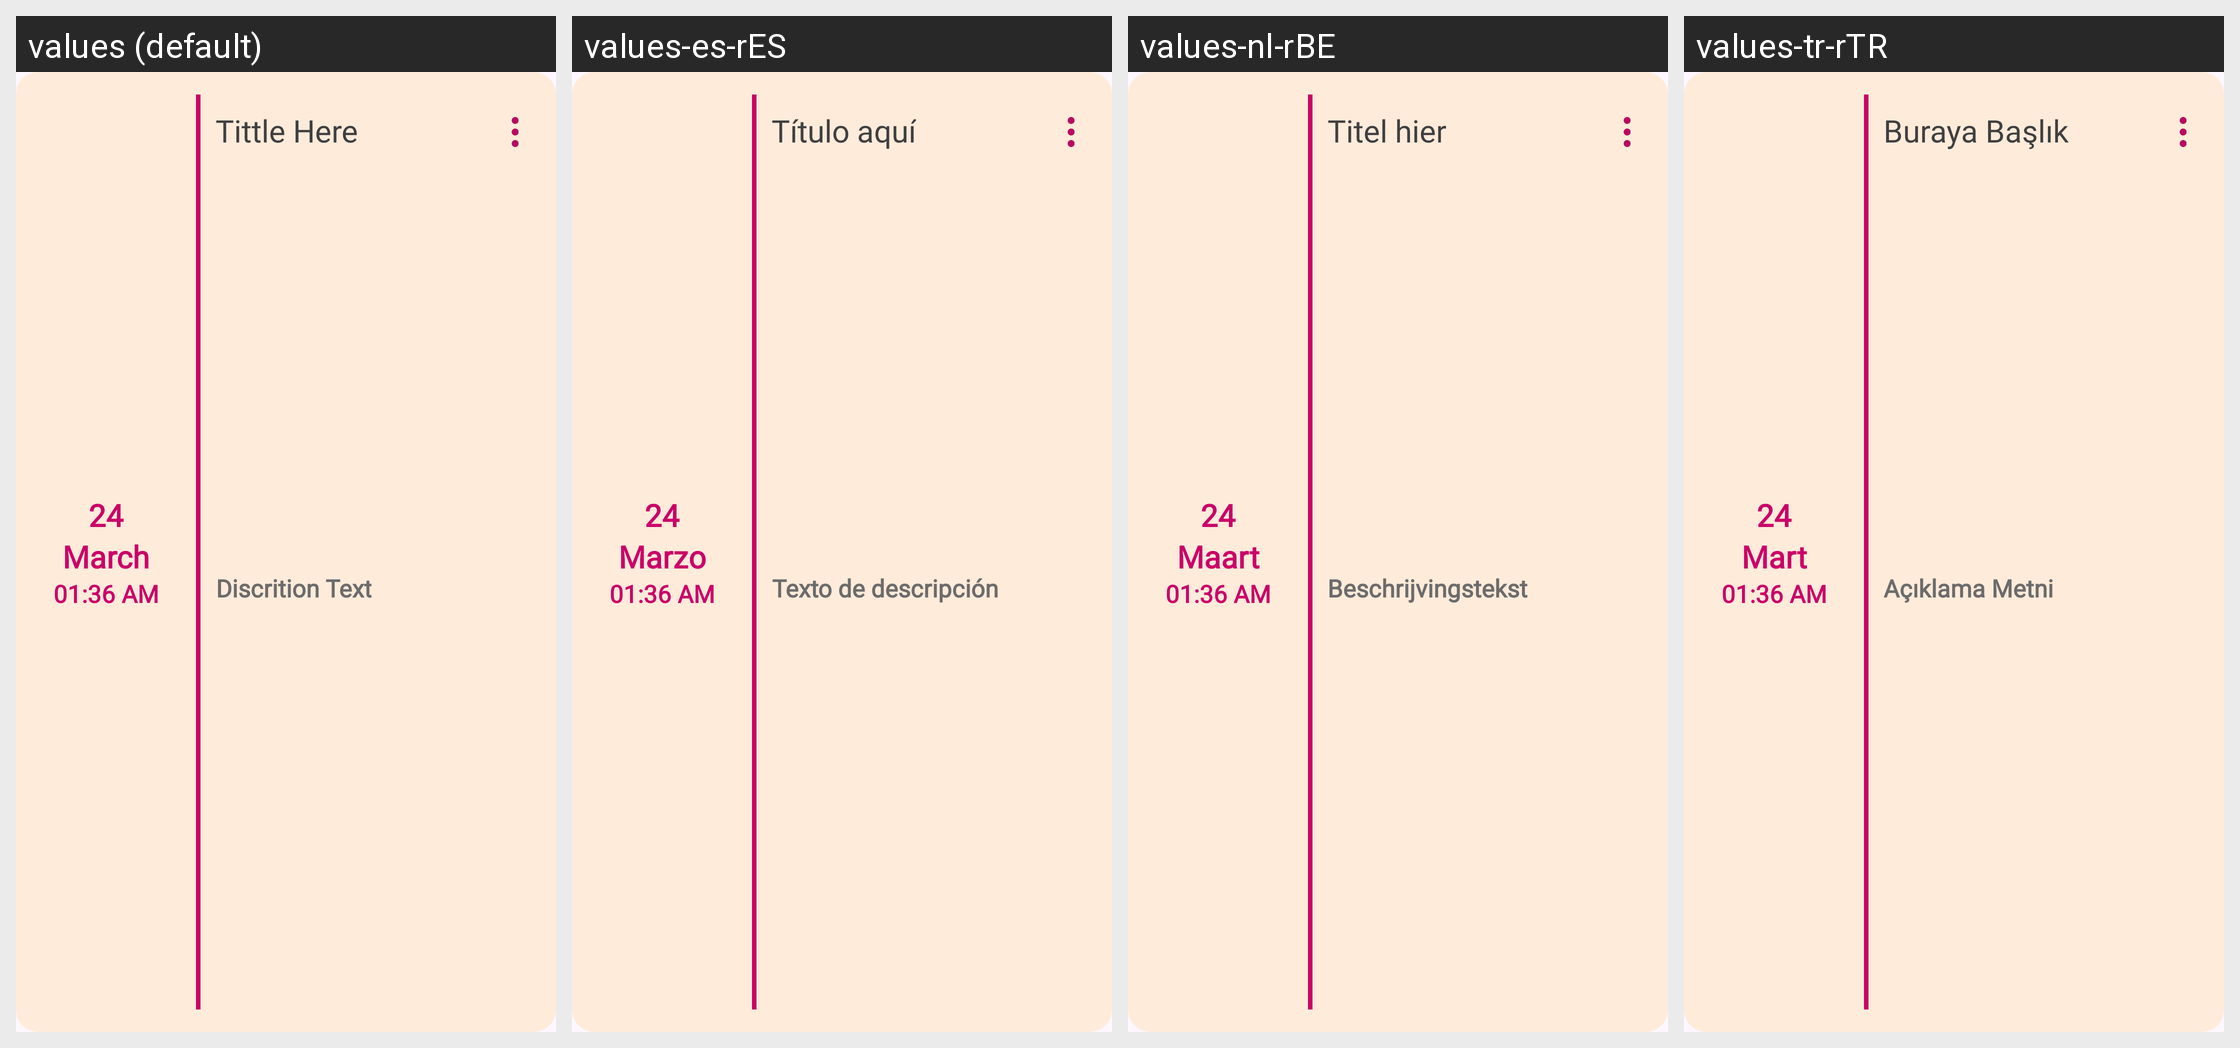

This grid shows one Android layout under several languages. Give, for every string resource on the screen, its name, the default text and each shown locale's text.
Android screen res/layout/notes_layout.xml rendered under 4 locales, left to right: values (default), values-es-rES, values-nl-rBE, values-tr-rTR. Device: Nexus 5 (rendered at 1080×1920; each locale shown at half size, 540×960, under a caption strip naming it); theme Theme.DailyDairy.
Other locales in the repository, not shown: values-de-rBE, values-fr-rFR, values-ja, values-ko-rKP, values-pt-rPT, values-ru-rRU, values-ur-rPK, values-zh-rCN.
Strings drawn on this screen, with the default value and each locale's value (text and hints the layout hard-codes, and strings that could not be matched under every locale, appear in the picture but are not listed):

_24
  values: 24
  values-es-rES: 24
  values-nl-rBE: 24
  values-tr-rTR: 24

march
  values: March
  values-es-rES: Marzo
  values-nl-rBE: Maart
  values-tr-rTR: Mart

tittle_here
  values: Tittle Here
  values-es-rES: Título aquí
  values-nl-rBE: Titel hier
  values-tr-rTR: Buraya Başlık

discrition_text
  values: Discrition Text
  values-es-rES: Texto de descripción
  values-nl-rBE: Beschrijvingstekst
  values-tr-rTR: Açıklama Metni
